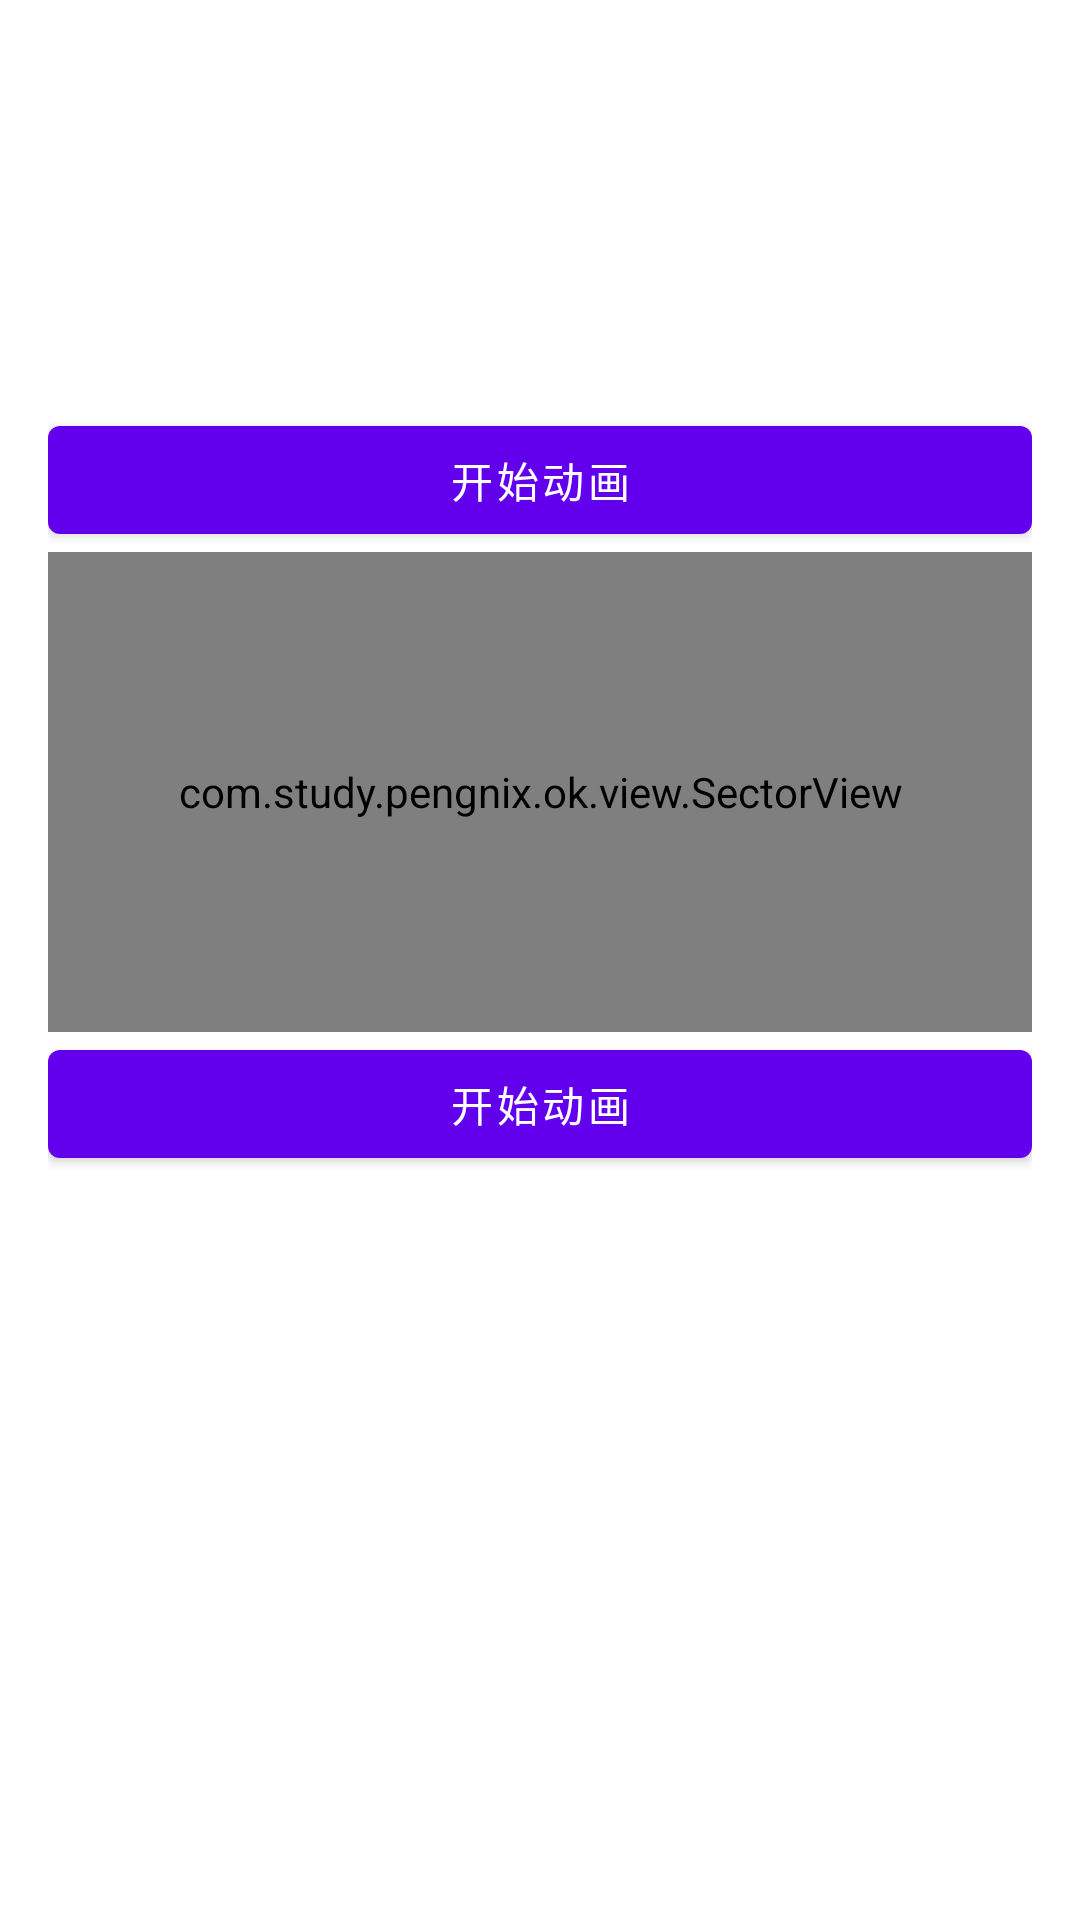

Android layout source for this screen:
<!-- AndroidManifest.xml: application theme AppTheme -->
<!-- res/layout/activity_value_anim_layout_demo.xml -->
<?xml version="1.0" encoding="utf-8"?>
<LinearLayout xmlns:android="http://schemas.android.com/apk/res/android"
    android:layout_width="match_parent"
    android:layout_height="match_parent"
    android:orientation="vertical"
    android:paddingBottom="@dimen/activity_vertical_margin"
    android:paddingLeft="@dimen/activity_horizontal_margin"
    android:paddingRight="@dimen/activity_horizontal_margin"
    android:paddingTop="@dimen/activity_vertical_margin">

    <LinearLayout
        android:id="@+id/layout_1"
        android:layout_width="wrap_content"
        android:layout_height="wrap_content"
        android:orientation="horizontal"
        android:layout_gravity="center_horizontal">

        <ImageView
            android:id="@+id/value_anim_pic"
            android:layout_width="80dp"
            android:layout_height="120dp"
            android:scaleType="fitCenter"
            android:src="@mipmap/four"/>
    </LinearLayout>

    <Button
        android:layout_width="match_parent"
        android:layout_height="wrap_content"
        android:text="开始动画"
        android:id="@+id/tween_btn1"/>

    <com.study.pengnix.ok.view.SectorView
        android:id="@+id/sector_view"
        android:layout_width="match_parent"
        android:layout_height="160dp"/>

    <Button
        android:layout_width="match_parent"
        android:layout_height="wrap_content"
        android:onClick="startAnim4"
        android:text="开始动画"/>
</LinearLayout>
<!-- resources referenced by this layout -->
<resources>
  <dimen name="activity_horizontal_margin">@dimen/dp_16</dimen>
  <dimen name="activity_vertical_margin">@dimen/dp_16</dimen>
  <dimen name="dp_16">16dp</dimen>
</resources>
